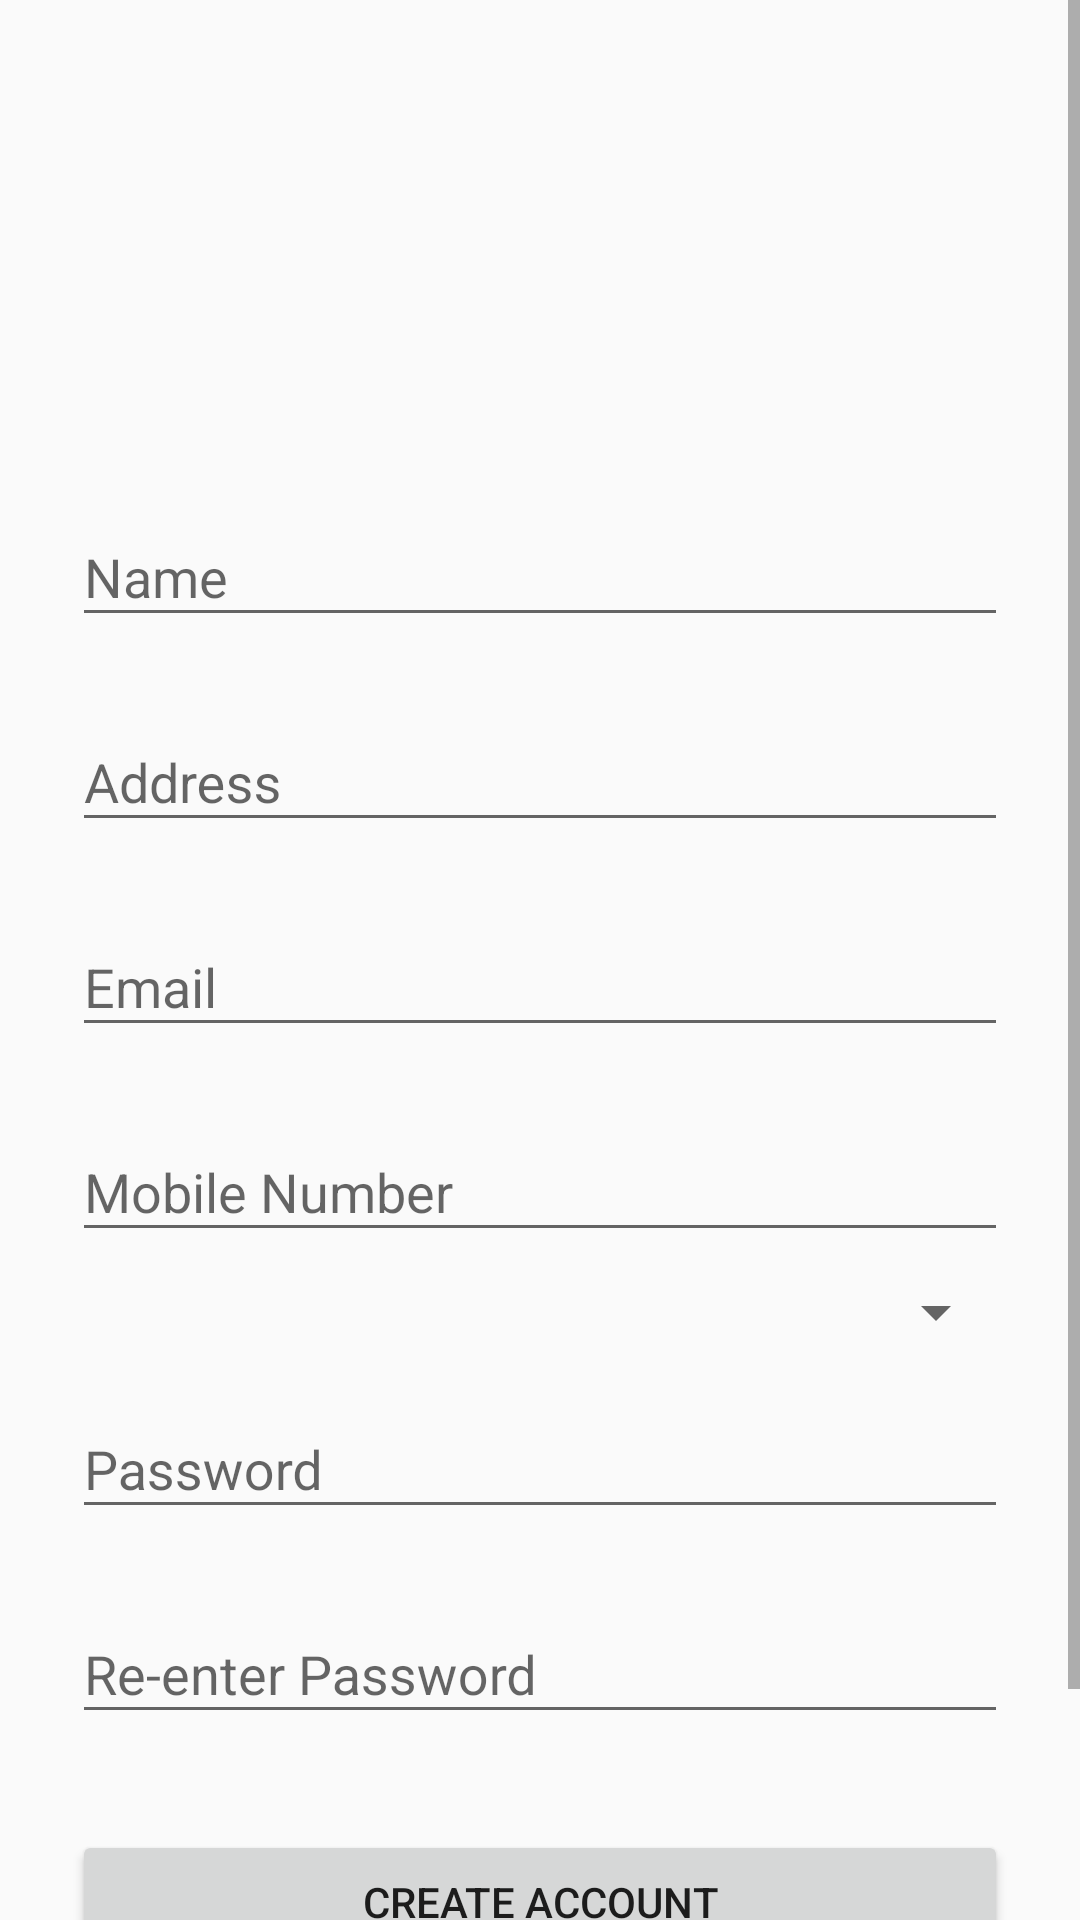

Reconstruct the res/layout file that produces this screen, plus the resources it refers to.
<!-- AndroidManifest.xml: application theme AppTheme.NoActionBar -->
<!-- res/layout/content_test_spinner.xml -->
<?xml version="1.0" encoding="utf-8"?>
<ScrollView
xmlns:android="http://schemas.android.com/apk/res/android"
android:layout_width="fill_parent"
android:layout_height="fill_parent"
android:fitsSystemWindows="true"
xmlns:app="http://schemas.android.com/apk/res-auto"
xmlns:tools="http://schemas.android.com/tools"
app:layout_behavior="@string/appbar_scrolling_view_behavior"
tools:context="dependency.greendao.test.tinder.directional.TestSpinnerActivity"
tools:showIn="@layout/activity_test_spinner">

<LinearLayout
    android:orientation="vertical"
    android:layout_width="match_parent"
    android:layout_height="wrap_content"
    android:paddingTop="56dp"
    android:paddingLeft="24dp"
    android:paddingRight="24dp">

    <ImageView android:src="@drawable/ic_heart"
        android:layout_width="wrap_content"
        android:layout_height="72dp"
        android:layout_marginBottom="24dp"
        android:layout_gravity="center_horizontal" />

    
    <android.support.design.widget.TextInputLayout
        android:layout_width="match_parent"
        android:layout_height="wrap_content"
        android:layout_marginTop="8dp"
        android:layout_marginBottom="8dp">
        <EditText android:id="@+id/input_name"
            android:layout_width="match_parent"
            android:layout_height="wrap_content"
            android:inputType="textPersonName"
            android:hint="Name" />
    </android.support.design.widget.TextInputLayout>

    
    <android.support.design.widget.TextInputLayout
        android:layout_width="match_parent"
        android:layout_height="wrap_content"
        android:layout_marginTop="8dp"
        android:layout_marginBottom="8dp">
        <EditText android:id="@+id/input_address"
            android:layout_width="match_parent"
            android:layout_height="wrap_content"
            android:inputType="textPostalAddress"
            android:hint="Address" />
    </android.support.design.widget.TextInputLayout>



    
    <android.support.design.widget.TextInputLayout
        android:layout_width="match_parent"
        android:layout_height="wrap_content"
        android:layout_marginTop="8dp"
        android:layout_marginBottom="8dp">
        <EditText android:id="@+id/input_email"
            android:layout_width="match_parent"
            android:layout_height="wrap_content"
            android:inputType="textEmailAddress"
            android:hint="Email" />
    </android.support.design.widget.TextInputLayout>


    
    <android.support.design.widget.TextInputLayout
        android:layout_width="match_parent"
        android:layout_height="wrap_content"
        android:layout_marginTop="8dp"
        android:layout_marginBottom="8dp">
        <EditText android:id="@+id/input_mobile"
            android:layout_width="match_parent"
            android:layout_height="wrap_content"
            android:inputType="number"
            android:hint="Mobile Number" />
    </android.support.design.widget.TextInputLayout>


    <Spinner
        android:layout_width="match_parent"
        android:layout_height="wrap_content"
        android:id="@+id/spinner"
        />



    
    <android.support.design.widget.TextInputLayout
        android:layout_width="match_parent"
        android:layout_height="wrap_content"
        android:layout_marginTop="8dp"
        android:layout_marginBottom="8dp">
        <EditText android:id="@+id/input_password"
            android:layout_width="match_parent"
            android:layout_height="wrap_content"
            android:inputType="textPassword"
            android:hint="Password"/>
    </android.support.design.widget.TextInputLayout>

    
    <android.support.design.widget.TextInputLayout
        android:layout_width="match_parent"
        android:layout_height="wrap_content"
        android:layout_marginTop="8dp"
        android:layout_marginBottom="8dp">
        <EditText android:id="@+id/input_reEnterPassword"
            android:layout_width="match_parent"
            android:layout_height="wrap_content"
            android:inputType="textPassword"
            android:hint="Re-enter Password"/>
    </android.support.design.widget.TextInputLayout>

    
    <android.support.v7.widget.AppCompatButton
        android:id="@+id/btn_signup"
        android:layout_width="fill_parent"
        android:layout_height="wrap_content"
        android:layout_marginTop="24dp"
        android:layout_marginBottom="24dp"
        android:padding="12dp"
        android:text="Create Account"/>

    <TextView android:id="@+id/link_login"
        android:layout_width="fill_parent"
        android:layout_height="wrap_content"
        android:layout_marginBottom="24dp"
        android:text="Already a member? Login"
        android:gravity="center"
        android:textSize="16dip"/>

</LinearLayout>
</ScrollView>
<!-- res/layout/activity_test_spinner.xml (included above) -->
<LinearLayout xmlns:android="http://schemas.android.com/apk/res/android"
    xmlns:tools="http://schemas.android.com/tools"
    android:id="@+id/LinearLayout1"
    android:layout_width="match_parent"
    android:layout_height="match_parent"
    android:orientation="vertical"
    android:padding="10dp" >

    <LinearLayout
        android:layout_width="match_parent"
        android:layout_height="wrap_content"
        android:gravity="center"
        android:padding="5dp" >

        <Button
            android:id="@+id/btnSelectPhoto"
            android:layout_width="match_parent"
            android:layout_height="wrap_content"
            android:text="Select Photo" />

    </LinearLayout>

    <LinearLayout
        android:layout_width="match_parent"
        android:layout_height="wrap_content"
        android:gravity="center"
        android:orientation="vertical"
        android:padding="10dp" >

        <ImageView
            android:id="@+id/ivImage"
            android:layout_width="wrap_content"
            android:layout_height="wrap_content"
            android:src="@drawable/ic_cancel" />
    </LinearLayout>

</LinearLayout>
<!-- resources referenced by this layout -->
<resources>
  <style name="AppTheme.NoActionBar">
          <item name="windowActionBar">false</item>
          <item name="windowNoTitle">true</item>
      </style>
</resources>
